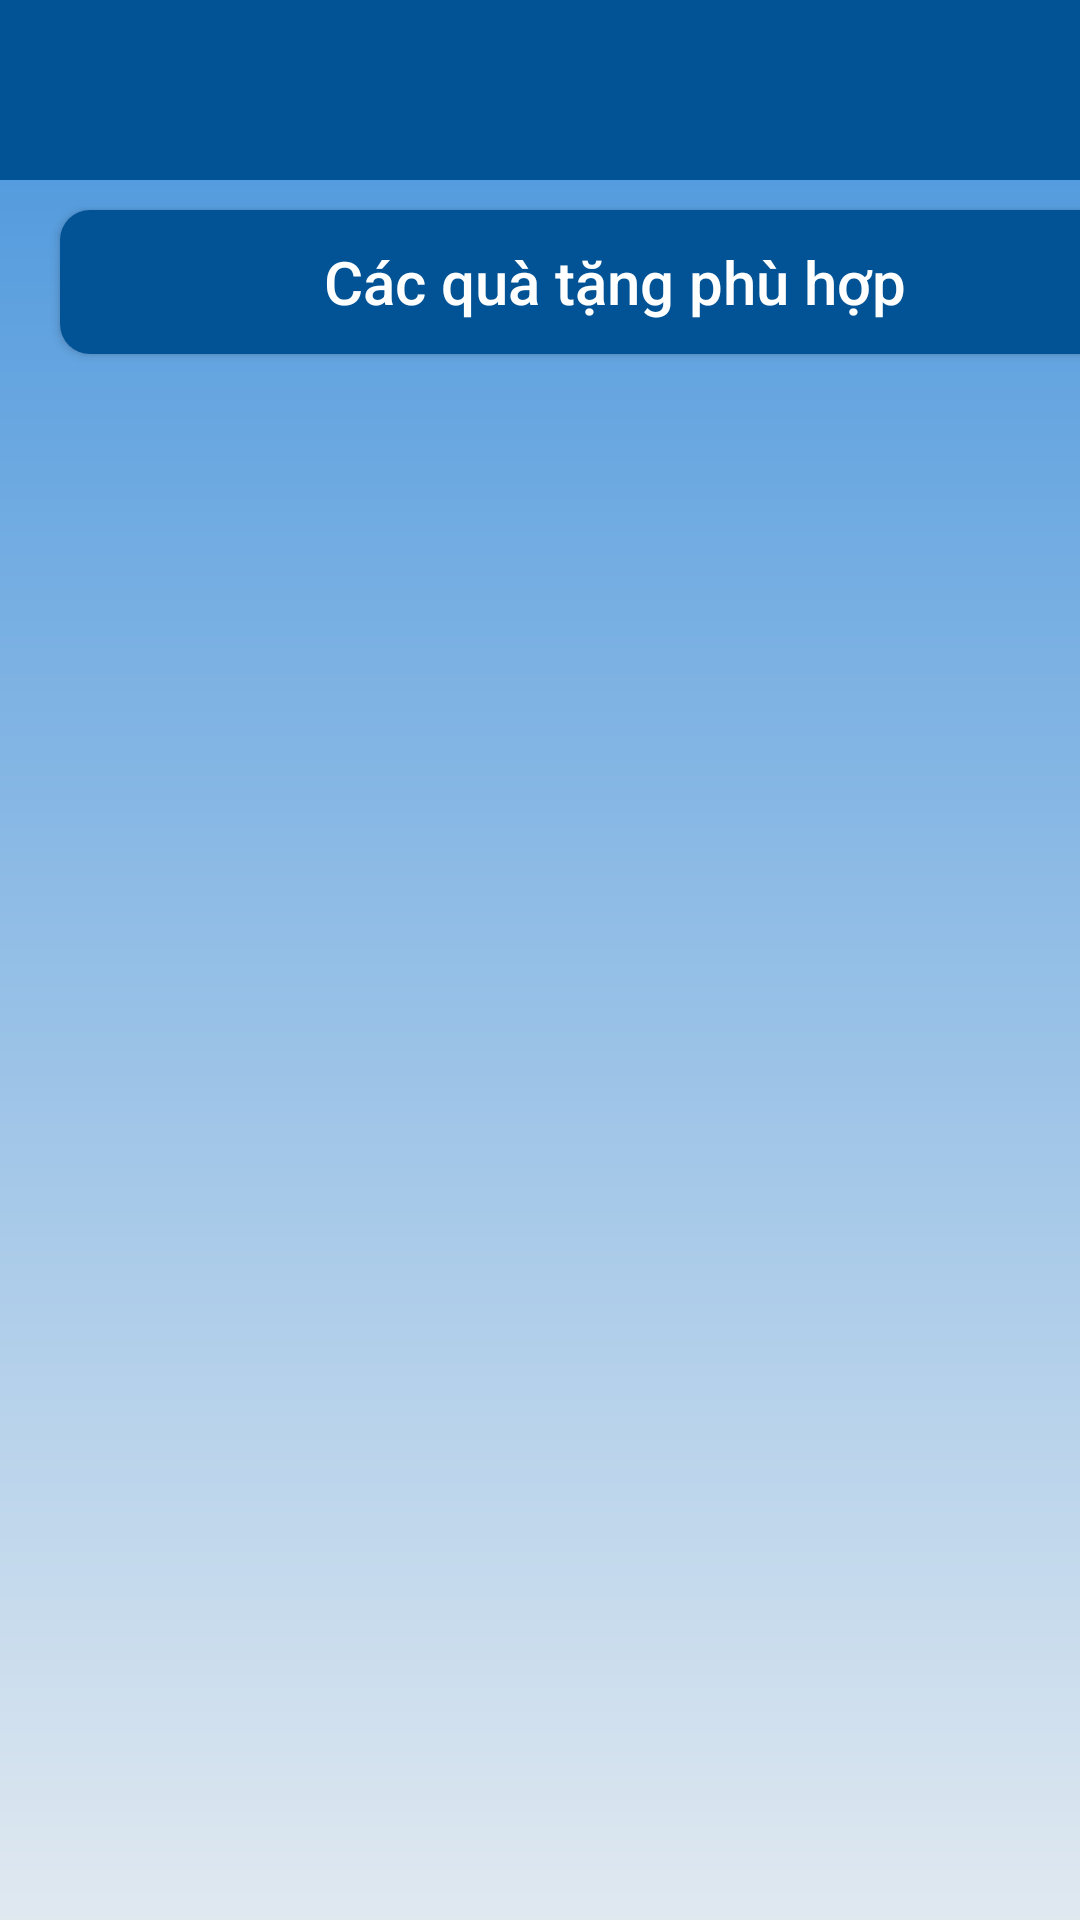

Layout XML and referenced resources for this Android screen:
<!-- AndroidManifest.xml: application theme Theme.VscannerAndroid -->
<!-- res/layout/activity_gift_list.xml -->
<?xml version="1.0" encoding="utf-8"?>
<LinearLayout xmlns:android="http://schemas.android.com/apk/res/android"
    xmlns:app="http://schemas.android.com/apk/res-auto"
    xmlns:tools="http://schemas.android.com/tools"
    android:layout_width="match_parent"
    android:layout_height="match_parent"
    android:orientation="vertical"
    tools:context=".GiftList">

    <LinearLayout
        android:layout_width="match_parent"
        android:layout_height="60dp"
        android:background="@color/fitus_dark_blue"
        android:orientation="vertical">

        <ImageView
            android:layout_width="wrap_content"
            android:layout_height="match_parent"
            android:layout_gravity="center"
            android:src="@drawable/ic_vmamahoriz" />
    </LinearLayout>

    <LinearLayout
        android:layout_width="match_parent"
        android:layout_height="605dp"
        android:background="@drawable/main_screen_lightblue_container1"
        android:orientation="vertical">

        <androidx.appcompat.widget.AppCompatButton
            android:id="@+id/calendarView"
            android:layout_width="370dp"
            android:layout_height="wrap_content"
            android:layout_alignParentTop="true"
            android:layout_centerHorizontal="true"
            android:layout_marginStart="20dp"
            android:layout_marginTop="10dp"
            android:layout_marginEnd="20dp"
            android:background="@drawable/btn_calendar"
            android:textAllCaps="false"
            android:text="Các quà tặng phù hợp"
            android:textColor="#fff"
            android:textSize="20dp" />

        <ScrollView
            android:layout_width="match_parent"
            android:layout_height="wrap_content"
            android:paddingHorizontal="20dp">

            <androidx.recyclerview.widget.RecyclerView
                android:layout_width="match_parent"
                android:layout_height="0dp"
                android:layout_weight="1"
                android:orientation="vertical"
                app:layoutManager="androidx.recyclerview.widget.LinearLayoutManager"
                tools:itemCount="5"
                tools:listitem="@layout/layout_gifts" />
        </ScrollView>


    </LinearLayout>

    <FrameLayout
        android:layout_width="match_parent"
        android:layout_height="wrap_content"
        android:background="@color/fitus_white">

        <LinearLayout
            android:layout_width="match_parent"
            android:layout_height="60dp"
            android:baselineAligned="false"
            android:orientation="horizontal"
            tools:ignore="UselessParent">

            <LinearLayout
                android:layout_width="0dp"
                android:layout_height="match_parent"
                android:layout_weight="0.5"
                android:elevation="2dp"
                android:paddingVertical="1dp">

                <ImageView
                    android:id="@+id/cancel"
                    android:layout_width="match_parent"
                    android:layout_height="match_parent"
                    android:background="?attr/selectableItemBackgroundBorderless"
                    android:clickable="true"
                    android:contentDescription="Back"
                    android:focusable="true"
                    android:src="@drawable/ic_cancelfitus" />
            </LinearLayout>

            <LinearLayout
                android:layout_width="0dp"
                android:layout_height="match_parent"
                android:layout_weight="0.5"
                android:elevation="2dp"
                android:paddingVertical="1dp">

                <ImageView
                    android:id="@+id/done"
                    android:layout_width="match_parent"
                    android:layout_height="match_parent"
                    android:background="?attr/selectableItemBackgroundBorderless"
                    android:clickable="true"
                    android:contentDescription="Accept"
                    android:focusable="true"
                    android:src="@drawable/ic_done_round_fillfitus" />
            </LinearLayout>
        </LinearLayout>
    </FrameLayout>

</LinearLayout>
<!-- res/layout/layout_gifts.xml (included above) -->
<?xml version="1.0" encoding="utf-8"?>
<FrameLayout xmlns:android="http://schemas.android.com/apk/res/android"
    android:layout_width="match_parent"
    android:layout_height="wrap_content"
    android:layout_marginVertical="16dp">


    <LinearLayout
        android:layout_width="wrap_content"
        android:layout_height="wrap_content"
        android:orientation="vertical">

        <RelativeLayout
            android:layout_width="match_parent"
            android:layout_height="100dp"
            android:layout_marginStart="20dp"
            android:layout_marginEnd="20dp"
            android:background="@drawable/rounded_edittext">

            <TextView
                android:layout_width="match_parent"
                android:layout_height="wrap_content"
                android:layout_marginStart="20dp"
                android:paddingTop="10dp"
                android:paddingBottom="10dp"
                android:scrollHorizontally="true"
                android:text="Tên quà tặng 01"
                android:textColor="#025395"
                android:textSize="20dp" />

            <View
                android:layout_width="match_parent"
                android:layout_height="3dp"
                android:layout_marginLeft="20dp"
                android:layout_marginTop="50dp"
                android:layout_marginRight="20dp"
                android:background="#025395" />


            <LinearLayout
                android:layout_width="match_parent"
                android:layout_height="match_parent"
                android:layout_centerHorizontal="true">

                <TableLayout
                    android:layout_width="match_parent"
                    android:layout_height="match_parent"
                    android:stretchColumns="0,30">

                    <TableRow
                        android:layout_width="match_parent"
                        android:layout_height="match_parent">

                        <TextView
                            android:layout_width="match_parent"
                            android:layout_height="wrap_content"
                            android:layout_marginStart="20dp"
                            android:layout_marginTop="50dp"
                            android:paddingTop="15dp"
                            android:paddingBottom="10dp"
                            android:scrollHorizontally="true"
                            android:text="Tên món quà"
                            android:textColor="#025395"
                            android:textSize="15dp" />


                        <androidx.appcompat.widget.AppCompatButton
                            android:id="@+id/btn_detail_gift"
                            android:layout_width="20dp"
                            android:layout_height="20dp"
                            android:layout_marginTop="50dp"
                            android:layout_marginRight="20dp"
                            android:background="@drawable/circle_gift_btn"
                            android:text="!"
                            android:textColor="#ccc"
                            android:textSize="15dp" />
                    </TableRow>
                </TableLayout>


            </LinearLayout>
        </RelativeLayout>
    </LinearLayout>
</FrameLayout>
<!-- resources referenced by this layout -->
<resources>
  <color name="fitus_dark_blue">#025395</color>
  <color name="fitus_white">#FFFFFFFF</color>
  <!-- drawable btn_calendar (drawable-hdpi) -->
  <?xml version="1.0" encoding="utf-8"?>
  <shape xmlns:android="http://schemas.android.com/apk/res/android">
  
      <solid android:color="#025395"></solid>
      <corners android:radius="10dp"></corners>
  </shape>
  <!-- drawable circle_gift_btn (drawable) -->
  <?xml version="1.0" encoding="utf-8"?>
  <ripple  xmlns:android="http://schemas.android.com/apk/res/android"
  android:color="@color/cardview_dark_background">
  <item android:id="@android:id/mask">
      <shape
          android:shape="oval">
          <size android:width="10dp" android:height="10dp" />
          <stroke android:width="2dp" android:color="@color/fitus_white"/>
      </shape>
  </item>
  
  <item android:id="@android:id/background">
      <shape android:shape="oval">
          <solid android:color="@color/fitus_dark_blue" />
          <corners android:radius="50dp" />
      </shape>
  </item>
  </ripple>
  <!-- drawable ic_done_round_fillfitus (drawable) -->
  <vector xmlns:android="http://schemas.android.com/apk/res/android"
      android:width="40dp"
      android:height="40dp"
      android:viewportWidth="40"
      android:viewportHeight="40">
    <path
        android:pathData="M32.064,11.688C32.996,10.549 32.828,8.868 31.689,7.936C30.549,7.003 28.869,7.171 27.936,8.311L14.555,24.666L9.933,21.2C8.755,20.316 7.084,20.555 6.2,21.733C5.316,22.911 5.555,24.583 6.733,25.466L12.122,29.508C13.979,30.901 16.605,30.582 18.076,28.785L32.064,11.688Z"
        android:strokeWidth="2"
        android:fillColor="#00000000"
        android:strokeColor="#025395"
        android:strokeLineCap="round"/>
  </vector>
  <!-- drawable main_screen_lightblue_container1 (drawable) -->
  <?xml version="1.0" encoding="utf-8"?>
  <shape xmlns:android="http://schemas.android.com/apk/res/android">
      <solid
          android:color="@color/fitus_light_blue">
      </solid>
      <gradient
          android:startColor="#E6ECF1"
          android:endColor="#559CDE"
          android:angle="90" />
  
  </shape>
  <!-- drawable rounded_edittext (drawable) -->
  <?xml version="1.0" encoding="utf-8"?>
  <shape xmlns:android="http://schemas.android.com/apk/res/android">
      <solid android:color="#FFFFFF" />
  
      <stroke
              android:width="1dp"
              android:color="#2f6699" />
      <corners
              android:radius="10dp"
              />
  </shape>
  <style name="Theme.VscannerAndroid" parent="Theme.MaterialComponents.DayNight.DarkActionBar">
          
          <item name="colorPrimary">@color/purple_500</item>
          <item name="colorPrimaryVariant">@color/purple_700</item>
          <item name="colorOnPrimary">@color/white</item>
          
          <item name="colorSecondary">@color/teal_200</item>
          <item name="colorSecondaryVariant">@color/teal_700</item>
          <item name="colorOnSecondary">@color/black</item>
          
          <item name="android:statusBarColor" tools:targetApi="l">?attr/colorPrimaryVariant</item>
          
      </style>
  <color name="fitus_light_blue">#70A0C2</color>
  <color name="purple_500">#FF6200EE</color>
  <color name="purple_700">#FF3700B3</color>
  <color name="white">#FFFFFFFF</color>
  <color name="teal_200">#FF03DAC5</color>
  <color name="teal_700">#FF018786</color>
  <color name="black">#FF000000</color>
</resources>
